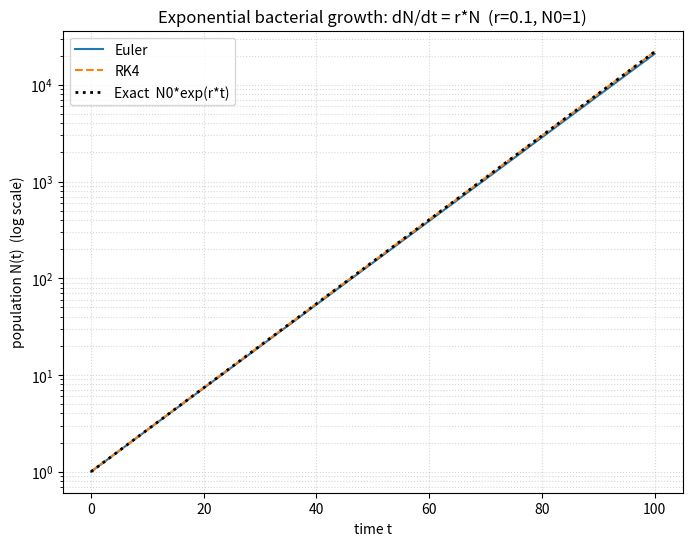

Python code for this plot: (Note: this script raises an exception after producing the figure.)
import matplotlib
matplotlib.use("Agg")
import matplotlib.pyplot as plt
import numpy as np

# --- Model parameters ---
r = 0.1        # per-capita growth rate
N0 = 1.0       # initial population
t0, tf = 0.0, 100.0
dt = 0.1
t = np.arange(t0, tf + dt, dt)   # time grid, inclusive of tf
n = len(t)

# --- Right-hand side of the ODE: dN/dt = r*N ---
def f(N):
    return r * N

# --- Exact analytic solution: N(t) = N0 * exp(r*t) ---
N_exact = N0 * np.exp(r * t)

# --- Explicit Euler method ---
# N_{k+1} = N_k + dt * f(N_k)   (first-order, one slope evaluation)
N_euler = np.empty(n)
N_euler[0] = N0
for k in range(n - 1):
    N_euler[k + 1] = N_euler[k] + dt * f(N_euler[k])

# --- Classical fourth-order Runge-Kutta (RK4) ---
# Weighted average of four slopes per step (fourth-order accurate)
N_rk4 = np.empty(n)
N_rk4[0] = N0
for k in range(n - 1):
    y = N_rk4[k]
    k1 = f(y)                 # slope at start
    k2 = f(y + 0.5 * dt * k1) # slope at midpoint using k1
    k3 = f(y + 0.5 * dt * k2) # slope at midpoint using k2
    k4 = f(y + dt * k3)       # slope at end using k3
    N_rk4[k + 1] = y + (dt / 6.0) * (k1 + 2 * k2 + 2 * k3 + k4)

# --- General ODE solver (scipy) for comparison ---
from scipy.integrate import solve_ivp
sol = solve_ivp(lambda tt, N: r * N, (t0, tf), [N0], t_eval=t, rtol=1e-10, atol=1e-12)
N_solver = sol.y[0]

# --- Numerical results ---
print(f"Exact  N(100) = {N_exact[-1]:.6f}")
print(f"exp(10)        = {np.exp(10):.6f}")
print(f"Euler  N(100) = {N_euler[-1]:.6f}")
print(f"RK4    N(100) = {N_rk4[-1]:.6f}")
print(f"Solver N(100) = {N_solver[-1]:.6f}")
print(f"Euler  relative error at t=100 = {abs(N_euler[-1]-N_exact[-1])/N_exact[-1]:.6e}")
print(f"RK4    relative error at t=100 = {abs(N_rk4[-1]-N_exact[-1])/N_exact[-1]:.6e}")
print(f"Solver relative error at t=100 = {abs(N_solver[-1]-N_exact[-1])/N_exact[-1]:.6e}")

# --- Log-scaled plot ---
plt.figure(figsize=(8, 6))
plt.semilogy(t, N_euler, label="Euler", lw=1.5)
plt.semilogy(t, N_rk4, "--", label="RK4", lw=1.5)
plt.semilogy(t, N_exact, ":", label="Exact  N0*exp(r*t)", lw=2, color="k")
plt.xlabel("time t")
plt.ylabel("population N(t)  (log scale)")
plt.title("Exponential bacterial growth: dN/dt = r*N  (r=0.1, N0=1)")
plt.legend()
plt.grid(True, which="both", ls=":", alpha=0.5)
plt.savefig("/private/tmp/claude-501/-Users-lvmy-neu-teaching-numericalR-numericalR/e8e9d206-e3a8-4079-be52-06334c0a89a5/scratchpad/eval/gen/2C.1.1_s2.png", dpi=120, bbox_inches="tight")

# The check confirms the result because pure exponential growth becomes a straight line
# under a log y-axis (log N = log N0 + r*t), so the exact line being straight, RK4 hugging
# it far better than the first-order Euler at large t, and the endpoint equalling exp(10)
# together demonstrate the integrators correctly reproduce N(t)=N0*exp(r*t).
print("Check: on a log y-axis the exact solution is linear (log N = log N0 + r*t), "
      "RK4 tracks it far better than Euler at large t, and N(100) matches exp(10) ~ 22026, "
      "confirming the numerical methods reproduce the exact exponential solution.")
